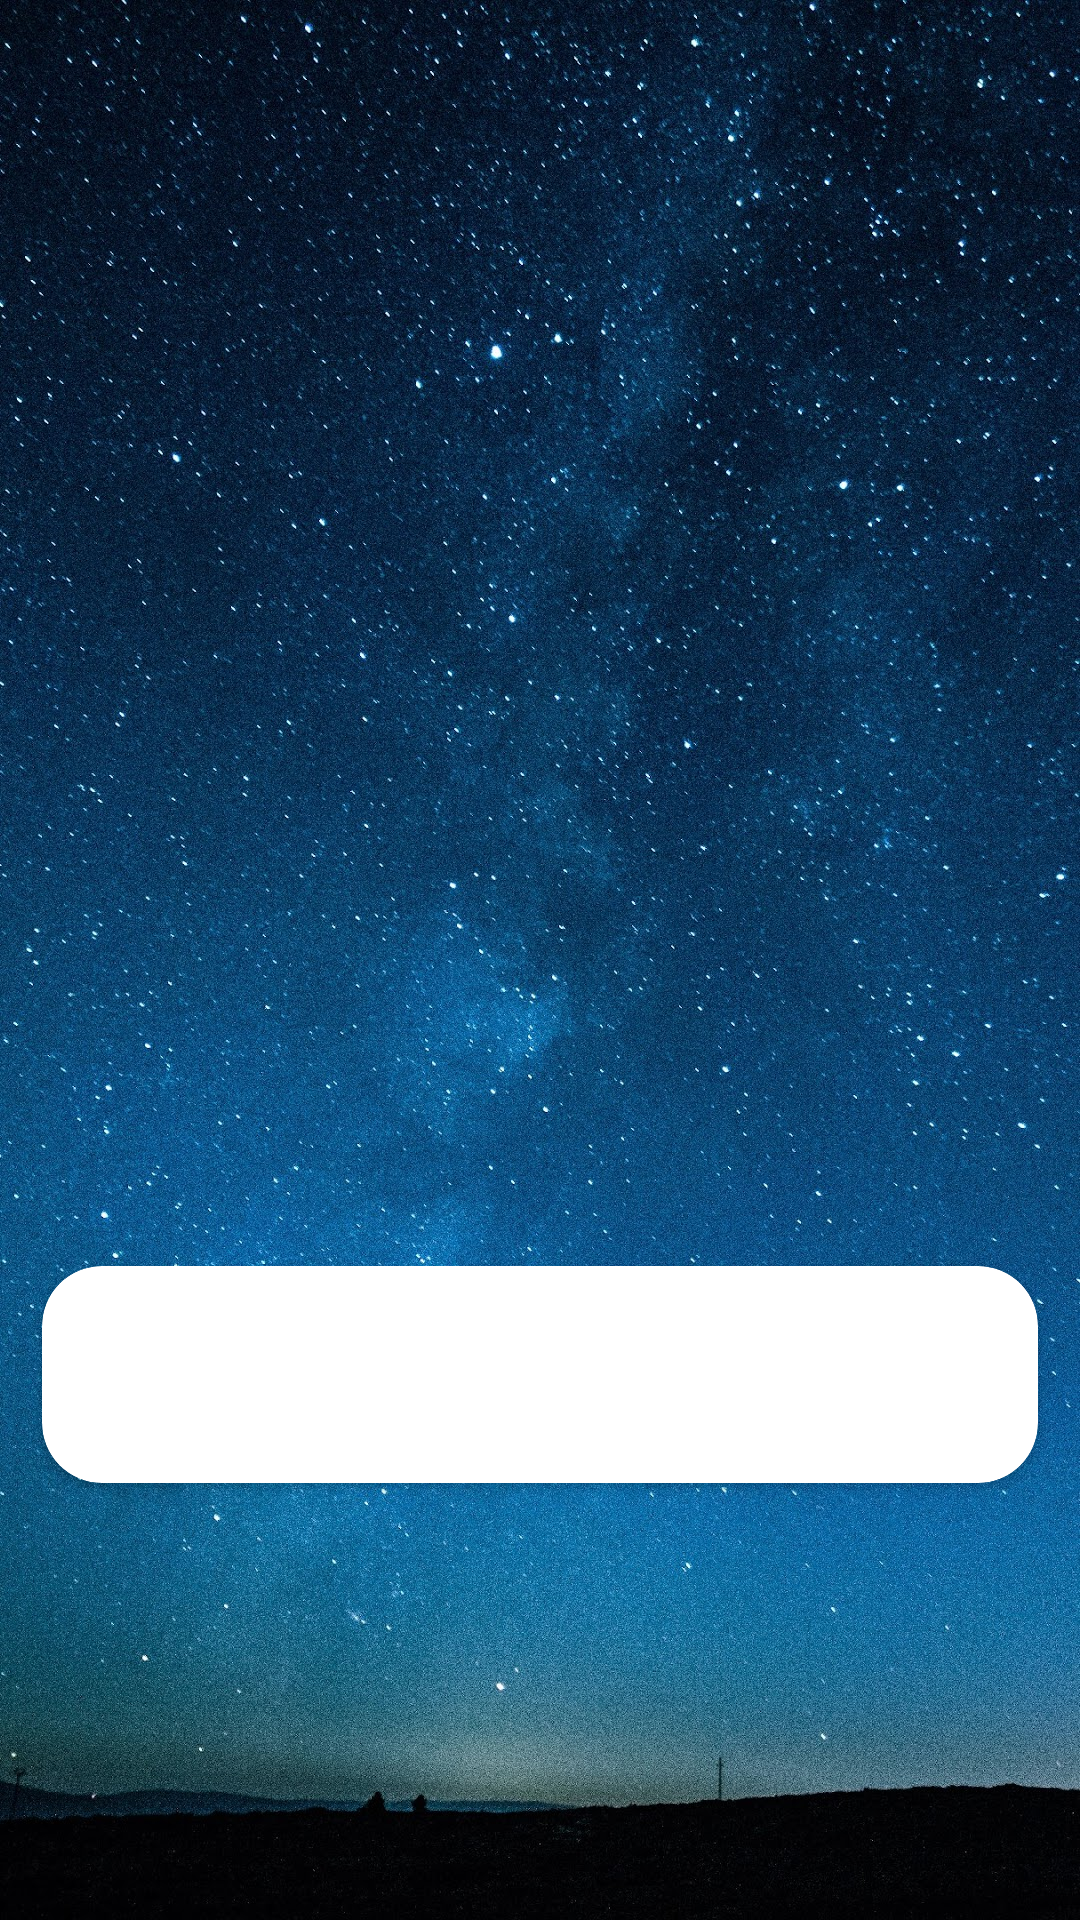

Reconstruct the res/layout file that produces this screen, plus the resources it refers to.
<!-- AndroidManifest.xml: fallback theme Theme.MaterialComponents.DayNight.NoActionBar -->
<!-- res/layout/fragment_picture_of_the_day.xml -->
<?xml version="1.0" encoding="utf-8"?>
<layout xmlns:android="http://schemas.android.com/apk/res/android"
    xmlns:app="http://schemas.android.com/apk/res-auto"
    xmlns:tools="http://schemas.android.com/tools">

    <data>

        <variable
            name="vm"
            type="com.example.feature.pictureoftheday.PictureOfTheDayViewModel" />

    </data>

    <androidx.constraintlayout.widget.ConstraintLayout
        android:layout_width="match_parent"
        android:layout_height="match_parent"
        android:background="@drawable/background_app"
        tools:context="com.example.feature.MainActivity">

        <ImageView
            android:id="@+id/img_apod"
            android:layout_width="match_parent"
            android:layout_height="276dp"
            android:scaleType="centerCrop"
            app:imageUrl="@{vm.astroPicture.hdUrl}"
            app:layout_constraintEnd_toEndOf="parent"
            app:layout_constraintStart_toStartOf="parent"
            app:layout_constraintTop_toTopOf="parent"
            tools:src="@tools:sample/backgrounds/scenic" />

        <androidx.cardview.widget.CardView
            android:layout_width="match_parent"
            android:layout_height="wrap_content"
            android:layout_margin="14dp"
            android:background="@color/cardview_light_background"
            app:cardCornerRadius="20dp"
            app:layout_constraintBottom_toBottomOf="parent"
            app:layout_constraintEnd_toEndOf="parent"
            app:layout_constraintStart_toStartOf="parent"
            app:layout_constraintTop_toBottomOf="@id/img_apod">

            <androidx.constraintlayout.widget.ConstraintLayout
                android:layout_width="match_parent"
                android:layout_height="match_parent">

                <TextView
                    android:id="@+id/tv_title"
                    android:layout_width="wrap_content"
                    android:layout_height="wrap_content"
                    android:layout_marginHorizontal="14dp"
                    android:text="@{vm.astroPicture.title}"
                    android:textSize="40sp"
                    app:layout_constraintStart_toStartOf="parent"
                    app:layout_constraintTop_toTopOf="parent"
                    tools:text="The Sun" />

                <TextView
                    android:id="@+id/tv_explanation"
                    android:layout_width="match_parent"
                    android:layout_height="wrap_content"
                    android:layout_marginHorizontal="14dp"
                    android:text="@{vm.astroPicture.explanation}"
                    app:layout_constraintEnd_toEndOf="parent"
                    app:layout_constraintStart_toStartOf="@id/tv_title"
                    app:layout_constraintTop_toBottomOf="@id/tv_title"
                    tools:text="Lorem ipsum dolor sit amet, consectetur adipiscing elit. Curabitur urna mi, cursus non gravida vel, cursus ultrices metus. Praesent finibus luctus tortor vitae vulputate. Mauris nec sapien eu mauris maximus blandit et non lectus." />

            </androidx.constraintlayout.widget.ConstraintLayout>
        </androidx.cardview.widget.CardView>

    </androidx.constraintlayout.widget.ConstraintLayout>
</layout>
<!-- resources referenced by this layout -->
<resources>
  <!-- drawable background_app: jpeg bitmap (drawable, 760701 bytes) -->
</resources>
